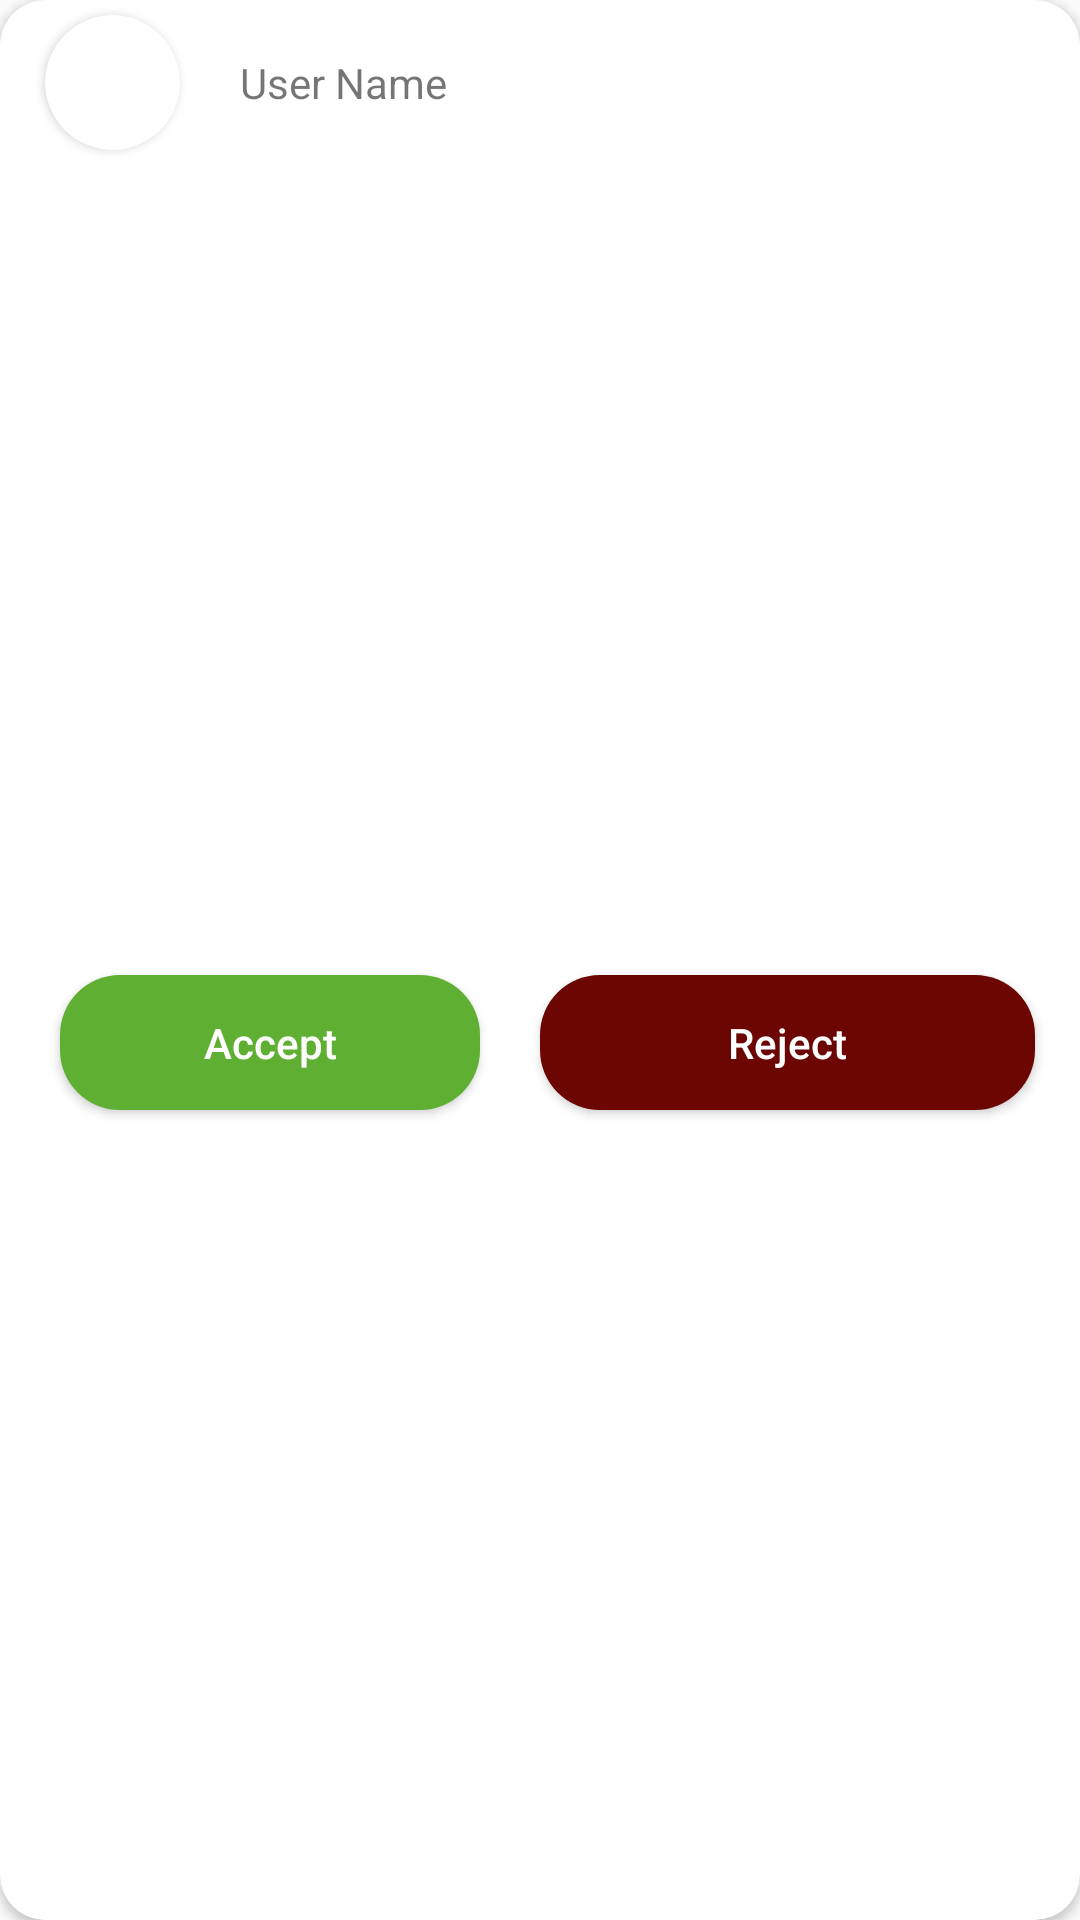

Here is an Android app screen rendered from its layout file. Give the layout XML and the strings, colors and styles it references.
<!-- AndroidManifest.xml: application theme Theme.DriverSyncTrackAndDrive -->
<!-- res/layout/user_list_layout.xml -->
<?xml version="1.0" encoding="utf-8"?>
<androidx.cardview.widget.CardView xmlns:android="http://schemas.android.com/apk/res/android"
    android:layout_width="match_parent"
    xmlns:app="http://schemas.android.com/apk/res-auto"
    app:cardCornerRadius="15dp"
    android:layout_marginHorizontal="10dp"
    android:layout_marginVertical="3dp"
    android:layout_height="wrap_content">

    <LinearLayout
        android:layout_width="match_parent"
        android:layout_height="match_parent"
        android:orientation="vertical">

        <LinearLayout
            android:layout_width="match_parent"
            android:layout_height="wrap_content"
            android:orientation="horizontal">

            <androidx.cardview.widget.CardView
                android:layout_width="45dp"
                android:layout_height="45dp"
                android:layout_marginVertical="5dp"
                android:layout_marginStart="15dp"
                app:cardCornerRadius="30sp">

                <ImageView
                    android:id="@+id/profile"
                    android:layout_width="match_parent"
                    android:layout_height="match_parent"
                    android:scaleType="centerCrop"
                    android:src="@drawable/baseline_person_24" />
            </androidx.cardview.widget.CardView>

            <TextView
                android:id="@+id/name"
                android:layout_width="wrap_content"
                android:layout_height="wrap_content"
                android:layout_gravity="center"
                android:layout_marginStart="20dp"
                android:layout_weight="1"
                android:text="User Name" />


        </LinearLayout>

        <LinearLayout
            android:layout_width="match_parent"
            android:layout_height="match_parent"
            android:layout_marginVertical="10dp"
            android:orientation="horizontal">
            <Button
                android:id="@+id/acceptButton"
                android:layout_width="match_parent"
                android:layout_height="45dp"
                android:layout_marginHorizontal="20dp"
                android:text="Accept"
                android:textColor="@color/white"
                android:layout_weight="1"
                android:textAllCaps="false"
                android:layout_gravity="center_vertical"
                android:background="@drawable/buttonbackround2" />

            <Button
                android:id="@+id/rejectButton"
                android:layout_width="match_parent"
                android:layout_height="45dp"
                android:layout_marginEnd="15dp"
                android:text="Reject"
                android:textColor="@color/white"
                android:textAllCaps="false"
                android:layout_weight="1"
                android:layout_gravity="center_vertical"
                android:background="@drawable/buttonbackroun4" />
        </LinearLayout>


    </LinearLayout>


</androidx.cardview.widget.CardView>
<!-- resources referenced by this layout -->
<resources>
  <color name="white">#FFFFFFFF</color>
  <!-- drawable buttonbackroun4 (drawable) -->
  <?xml version="1.0" encoding="utf-8"?>
  <shape xmlns:android="http://schemas.android.com/apk/res/android"
      android:shape="rectangle">
      <corners
          android:radius="20dp"/>
      <solid
          android:color="#6B0602"/>
  
      <size
          android:height="54dp"
          android:width="182dp"/>
  
  </shape>
  <!-- drawable buttonbackround2 (drawable) -->
  <?xml version="1.0" encoding="utf-8"?>
  <shape xmlns:android="http://schemas.android.com/apk/res/android"
  android:shape="rectangle">
  <corners
      android:radius="20dp"/>
  <solid
      android:color="#5FAF32"/>
  
  <size
      android:height="54dp"
      android:width="182dp"/>
  
  </shape>
  <style name="Theme.DriverSyncTrackAndDrive" parent="Base.Theme.DriverSyncTrackAndDrive" />
  <style name="Base.Theme.DriverSyncTrackAndDrive" parent="Theme.AppCompat.Light.NoActionBar">
          
          
          <item name="android:windowDisablePreview">true</item>
          <item name="android:windowContentOverlay">@null</item>
          <item name="android:backgroundDimEnabled">false</item>
  
      </style>
</resources>
